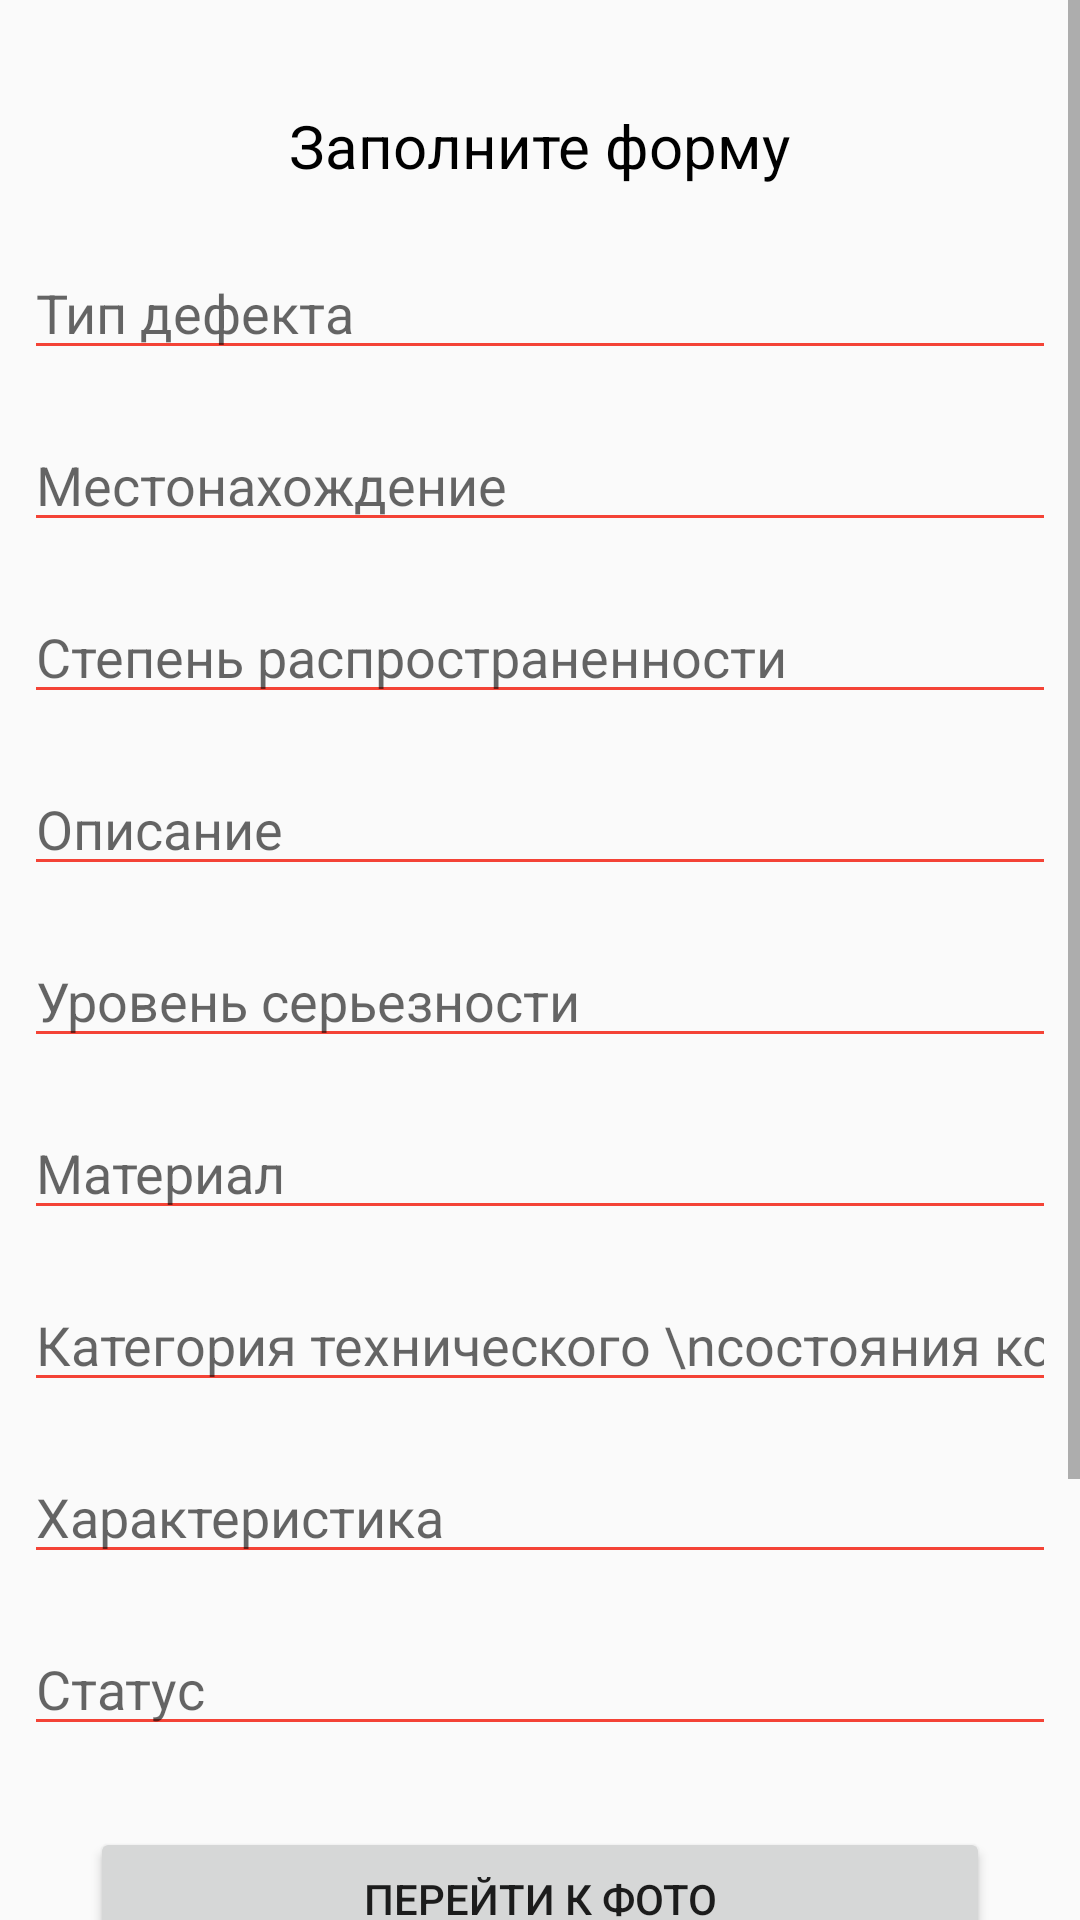

This screen was rendered from an Android layout file. Write that file and the resources it references.
<!-- AndroidManifest.xml: application theme Theme.ScanBuilder10 -->
<!-- res/layout/create_defect.xml -->
<?xml version="1.0" encoding="utf-8"?>
<ScrollView xmlns:android="http://schemas.android.com/apk/res/android"
    xmlns:app="http://schemas.android.com/apk/res-auto"
    xmlns:tools="http://schemas.android.com/tools"
    android:layout_width="match_parent"
    android:layout_height="match_parent">

    <androidx.constraintlayout.widget.ConstraintLayout
        android:layout_width="match_parent"
        android:layout_height="wrap_content"
        tools:context=".YourActivity">

        

        <TextView
            android:id="@+id/textexplanation2"
            android:layout_width="wrap_content"
            android:layout_height="wrap_content"
            android:layout_marginStart="10dp"
            android:layout_marginTop="35dp"
            android:layout_marginEnd="10dp"
            android:text="Заполните форму"
            android:textColor="#000000"
            android:textSize="20sp"
            app:layout_constraintEnd_toEndOf="parent"
            app:layout_constraintStart_toStartOf="parent"
            app:layout_constraintTop_toTopOf="parent" />

        
        <EditText
            android:id="@+id/type"
            android:layout_width="0dp"
            android:layout_height="wrap_content"
            android:layout_marginStart="8dp"
            android:layout_marginEnd="8dp"
            android:layout_marginTop="20dp"
            android:backgroundTint="#F44336"
            android:ems="10"
            android:hint="Тип дефекта"
            android:inputType="text"
            app:layout_constraintEnd_toEndOf="parent"
            app:layout_constraintStart_toStartOf="parent"
            app:layout_constraintTop_toBottomOf="@+id/textexplanation2" />

        
        <EditText
            android:id="@+id/place"
            android:layout_width="0dp"
            android:layout_height="wrap_content"
            android:layout_marginStart="8dp"
            android:layout_marginEnd="8dp"
            android:layout_marginTop="16dp"
            android:backgroundTint="#F44336"
            android:ems="10"
            android:hint="Местонахождение"
            android:inputType="text"
            app:layout_constraintEnd_toEndOf="parent"
            app:layout_constraintStart_toStartOf="parent"
            app:layout_constraintTop_toBottomOf="@+id/type" />

        
        <EditText
            android:id="@+id/degree_of_prevalence"
            android:layout_width="0dp"
            android:layout_height="wrap_content"
            android:layout_marginStart="8dp"
            android:layout_marginEnd="8dp"
            android:layout_marginTop="16dp"
            android:backgroundTint="#F44336"
            android:ems="10"
            android:hint="Степень распространенности"
            android:inputType="text"
            app:layout_constraintEnd_toEndOf="parent"
            app:layout_constraintStart_toStartOf="parent"
            app:layout_constraintTop_toBottomOf="@+id/place" />

        
        <EditText
            android:id="@+id/description"
            android:layout_width="0dp"
            android:layout_height="wrap_content"
            android:layout_marginStart="8dp"
            android:layout_marginEnd="8dp"
            android:layout_marginTop="16dp"
            android:backgroundTint="#F44336"
            android:ems="10"
            android:hint="Описание"
            android:inputType="text"
            app:layout_constraintEnd_toEndOf="parent"
            app:layout_constraintStart_toStartOf="parent"
            app:layout_constraintTop_toBottomOf="@+id/degree_of_prevalence" />

        

        <EditText
            android:id="@+id/level_of_severity"
            android:layout_width="0dp"
            android:layout_height="wrap_content"
            android:layout_marginStart="8dp"
            android:layout_marginEnd="8dp"
            android:layout_marginTop="16dp"
            android:backgroundTint="#F44336"
            android:ems="10"
            android:hint="Уровень серьезности"
            android:inputType="text"
            app:layout_constraintEnd_toEndOf="parent"
            app:layout_constraintStart_toStartOf="parent"
            app:layout_constraintTop_toBottomOf="@+id/description" />

        
        <EditText
            android:id="@+id/material"
            android:layout_width="0dp"
            android:layout_height="wrap_content"
            android:layout_marginStart="8dp"
            android:layout_marginEnd="8dp"
            android:layout_marginTop="16dp"
            android:backgroundTint="#F44336"
            android:ems="10"
            android:hint="Материал"
            android:inputType="text"
            app:layout_constraintEnd_toEndOf="parent"
            app:layout_constraintStart_toStartOf="parent"
            app:layout_constraintTop_toBottomOf="@+id/level_of_severity" />

        
        <EditText
            android:id="@+id/technical_condition"
            android:layout_width="0dp"
            android:layout_height="wrap_content"
            android:layout_marginStart="8dp"
            android:layout_marginEnd="8dp"
            android:layout_marginTop="16dp"
            android:backgroundTint="#F44336"
            android:ems="10"
            android:hint="Категория технического \nсостояния конструкции"
            android:inputType="text"
            app:layout_constraintEnd_toEndOf="parent"
            app:layout_constraintStart_toStartOf="parent"
            app:layout_constraintTop_toBottomOf="@+id/material" />

        
        <EditText
            android:id="@+id/recommendation"
            android:layout_width="0dp"
            android:layout_height="wrap_content"
            android:layout_marginStart="8dp"
            android:layout_marginEnd="8dp"
            android:layout_marginTop="16dp"
            android:backgroundTint="#F44336"
            android:ems="10"
            android:hint="Характеристика"
            android:inputType="text"
            app:layout_constraintEnd_toEndOf="parent"
            app:layout_constraintStart_toStartOf="parent"
            app:layout_constraintTop_toBottomOf="@+id/technical_condition" />

        

        <EditText
            android:id="@+id/physicalwear"
            android:layout_width="0dp"
            android:layout_height="wrap_content"
            android:layout_marginStart="8dp"
            android:layout_marginEnd="8dp"
            android:layout_marginTop="16dp"
            android:backgroundTint="#F44336"
            android:ems="10"
            android:hint="Статус"
            android:inputType="text"
            app:layout_constraintEnd_toEndOf="parent"
            app:layout_constraintStart_toStartOf="parent"
            app:layout_constraintTop_toBottomOf="@+id/recommendation" />

        
        <Button
            android:id="@+id/btn_photo"
            android:layout_width="0dp"
            android:layout_height="wrap_content"
            android:layout_marginStart="30dp"
            android:layout_marginEnd="30dp"
            android:layout_marginTop="27dp"
            android:text="Перейти к фото"
            app:layout_constraintEnd_toEndOf="parent"
            app:layout_constraintStart_toStartOf="parent"
            app:layout_constraintTop_toBottomOf="@+id/physicalwear" />


        <Button
            android:id="@+id/btn_save2"
            android:layout_width="0dp"
            android:layout_height="wrap_content"
            android:layout_marginStart="30dp"
            android:layout_marginEnd="30dp"
            android:layout_marginTop="10dp"
            android:text="Завершить ввод данных"
            app:layout_constraintEnd_toEndOf="parent"
            app:layout_constraintStart_toStartOf="parent"
            app:layout_constraintTop_toBottomOf="@+id/btn_photo" />


        <Button
            android:id="@+id/btn_delete2"
            android:layout_width="0dp"
            android:layout_height="wrap_content"
            android:layout_marginStart="30dp"
            android:layout_marginEnd="30dp"
            android:layout_marginTop="10dp"
            android:text="DELETE"
            app:layout_constraintEnd_toEndOf="parent"
            app:layout_constraintStart_toStartOf="parent"
            app:layout_constraintTop_toBottomOf="@+id/btn_save2" />

        <Button
            android:id="@+id/btn_close2"
            android:layout_width="0dp"
            android:layout_height="wrap_content"
            android:layout_marginStart="30dp"
            android:layout_marginEnd="30dp"
            android:layout_marginTop="10dp"
            android:text="Back"
            app:layout_constraintEnd_toEndOf="parent"
            app:layout_constraintStart_toStartOf="parent"
            app:layout_constraintTop_toBottomOf="@+id/btn_delete2" />


    </androidx.constraintlayout.widget.ConstraintLayout>
</ScrollView>
<!-- resources referenced by this layout -->
<resources>
  <style name="Theme.ScanBuilder10" parent="android:Theme.Material.Light.NoActionBar" />
</resources>
